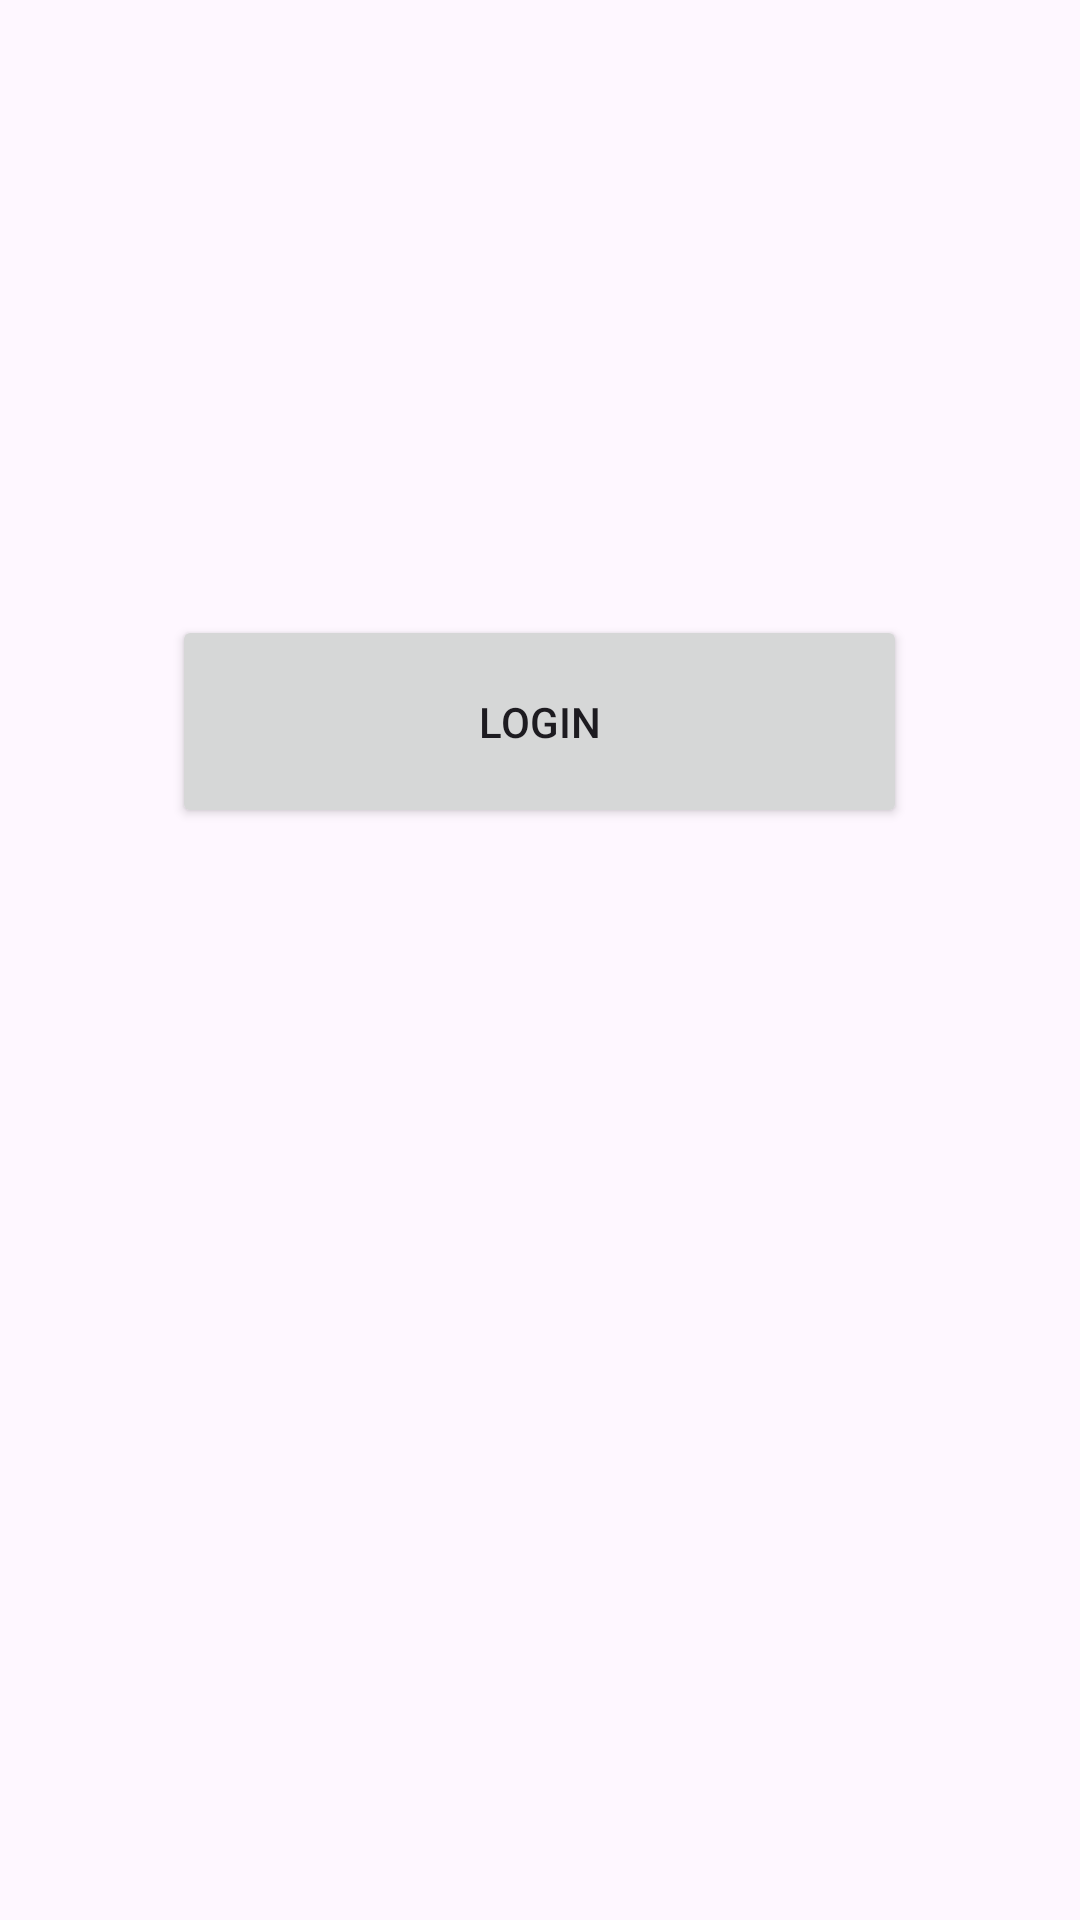

The Android layout XML behind this screen, and the referenced resources:
<!-- AndroidManifest.xml: application theme Theme.RSSassignment -->
<!-- res/layout/activity_main.xml -->
<?xml version="1.0" encoding="utf-8"?>
<androidx.constraintlayout.widget.ConstraintLayout xmlns:android="http://schemas.android.com/apk/res/android"
    xmlns:app="http://schemas.android.com/apk/res-auto"
    xmlns:tools="http://schemas.android.com/tools"
    android:layout_width="match_parent"
    android:layout_height="match_parent"
    tools:context=".MainActivity">

    <Button
        android:id="@+id/btn1"
        android:layout_width="245dp"
        android:layout_height="71dp"
        android:layout_marginBottom="364dp"
        android:onClick="newsScreen"
        android:text="Login"
        app:layout_constraintBottom_toBottomOf="parent"
        app:layout_constraintEnd_toEndOf="parent"
        app:layout_constraintHorizontal_bias="0.498"
        app:layout_constraintStart_toStartOf="parent" />
</androidx.constraintlayout.widget.ConstraintLayout>
<!-- resources referenced by this layout -->
<resources>
  <style name="Theme.RSSassignment" parent="Base.Theme.RSSassignment" />
  <style name="Base.Theme.RSSassignment" parent="Theme.Material3.DayNight.NoActionBar">
          
          
      </style>
</resources>
